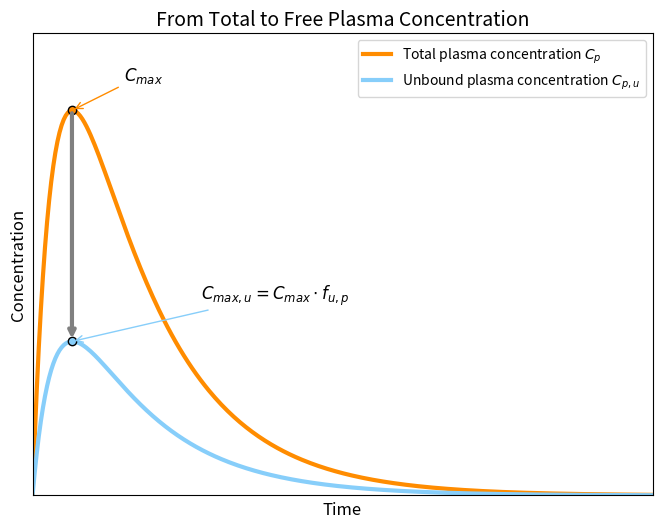

Recreate this plot in Python.
import matplotlib.pyplot as plt
import numpy as np

# Simulate plasma concentration-time curve
time = np.linspace(0, 24, 300)
ka = 1.2
ke = 0.3
dose = 100
Vd = 1
Cp = dose * ka / (Vd * (ka - ke)) * (np.exp(-ke * time) - np.exp(-ka * time))

# Free concentration via fu_p
fu_p = 0.4
Cp_u = Cp * fu_p

# Cmax and Tmax
Cmax_idx = np.argmax(Cp)
Tmax = time[Cmax_idx]
Cmax = Cp[Cmax_idx]
Cmax_u = Cp_u[Cmax_idx]

# EC90-related thresholds
EC90 = 10
fu_assay = 0.5
Cp_thresh = (EC90 * fu_assay) / fu_p
Cp_u_thresh = EC90 * fu_assay

# Single plot showing transition from total to unbound
fig, ax = plt.subplots(figsize=(8,6))

# Plot curves
ax.plot(time, Cp, color='darkorange', linewidth=3, label='Total plasma concentration $C_p$')
ax.plot(time, Cp_u, color='lightskyblue', linewidth=3, label='Unbound plasma concentration $C_{p,u}$')

# Plot Cmax dots
ax.plot(Tmax, Cmax, 'o', color='black', markerfacecolor='darkorange') # , label=r"$C_{max}$")
ax.plot(Tmax, Cmax_u, 'o', color='black', markerfacecolor='lightskyblue') # , label=r"$C_{max,u}$")

# Arrow from total to unbound Cmax
ax.annotate(
    '', 
    xy=(Tmax, Cmax_u), 
    xytext=(Tmax, Cmax),
    arrowprops=dict(arrowstyle='->', color='gray', lw=3)
)

# Annotate Cmax
ax.annotate(
    r"$C_{max}$", 
    xy=(Tmax, Cmax), 
    xytext=(Tmax + 2, Cmax + 5),
    textcoords='data',
    fontsize=12,
    arrowprops=dict(arrowstyle='->', color='darkorange')
)

# Annotate Cmax,u with derivation
ax.annotate(
    r"$C_{max,u} = C_{max} \cdot f_{u,p}$", 
    xy=(Tmax, Cmax_u), 
    xytext=(Tmax + 5, Cmax_u + 7),
    textcoords='data',
    fontsize=12,
    arrowprops=dict(arrowstyle='->', color='lightskyblue')
)

# Threshold lines and labels
# ax.axhline(Cp_thresh, color='darkorange', linestyle=':', linewidth=2)
# ax.text(13, Cp_thresh+1, r"$C_p = \frac{EC_{90} \cdot f_{u,assay}}{f_{u,p}}$", fontsize=12, color='darkorange')

# ax.axhline(Cp_u_thresh, color='lightskyblue', linestyle=':', linewidth=2)
# ax.text(13, Cp_u_thresh+0.8, r"$C_{p,u} = EC_{90} \cdot f_{u,assay}$", fontsize=12, color='lightskyblue')

# Styling
ax.set_xlabel("Time", fontsize=12)
ax.set_ylabel("Concentration", fontsize=12)
ax.set_title("From Total to Free Plasma Concentration", style='italic', fontsize=14)
ax.set_xlim(0, 24)
ax.set_ylim(0, max(Cp)*1.2)
ax.set_xticks([])
ax.set_yticks([])
ax.legend(loc='upper right')

plt.show()
